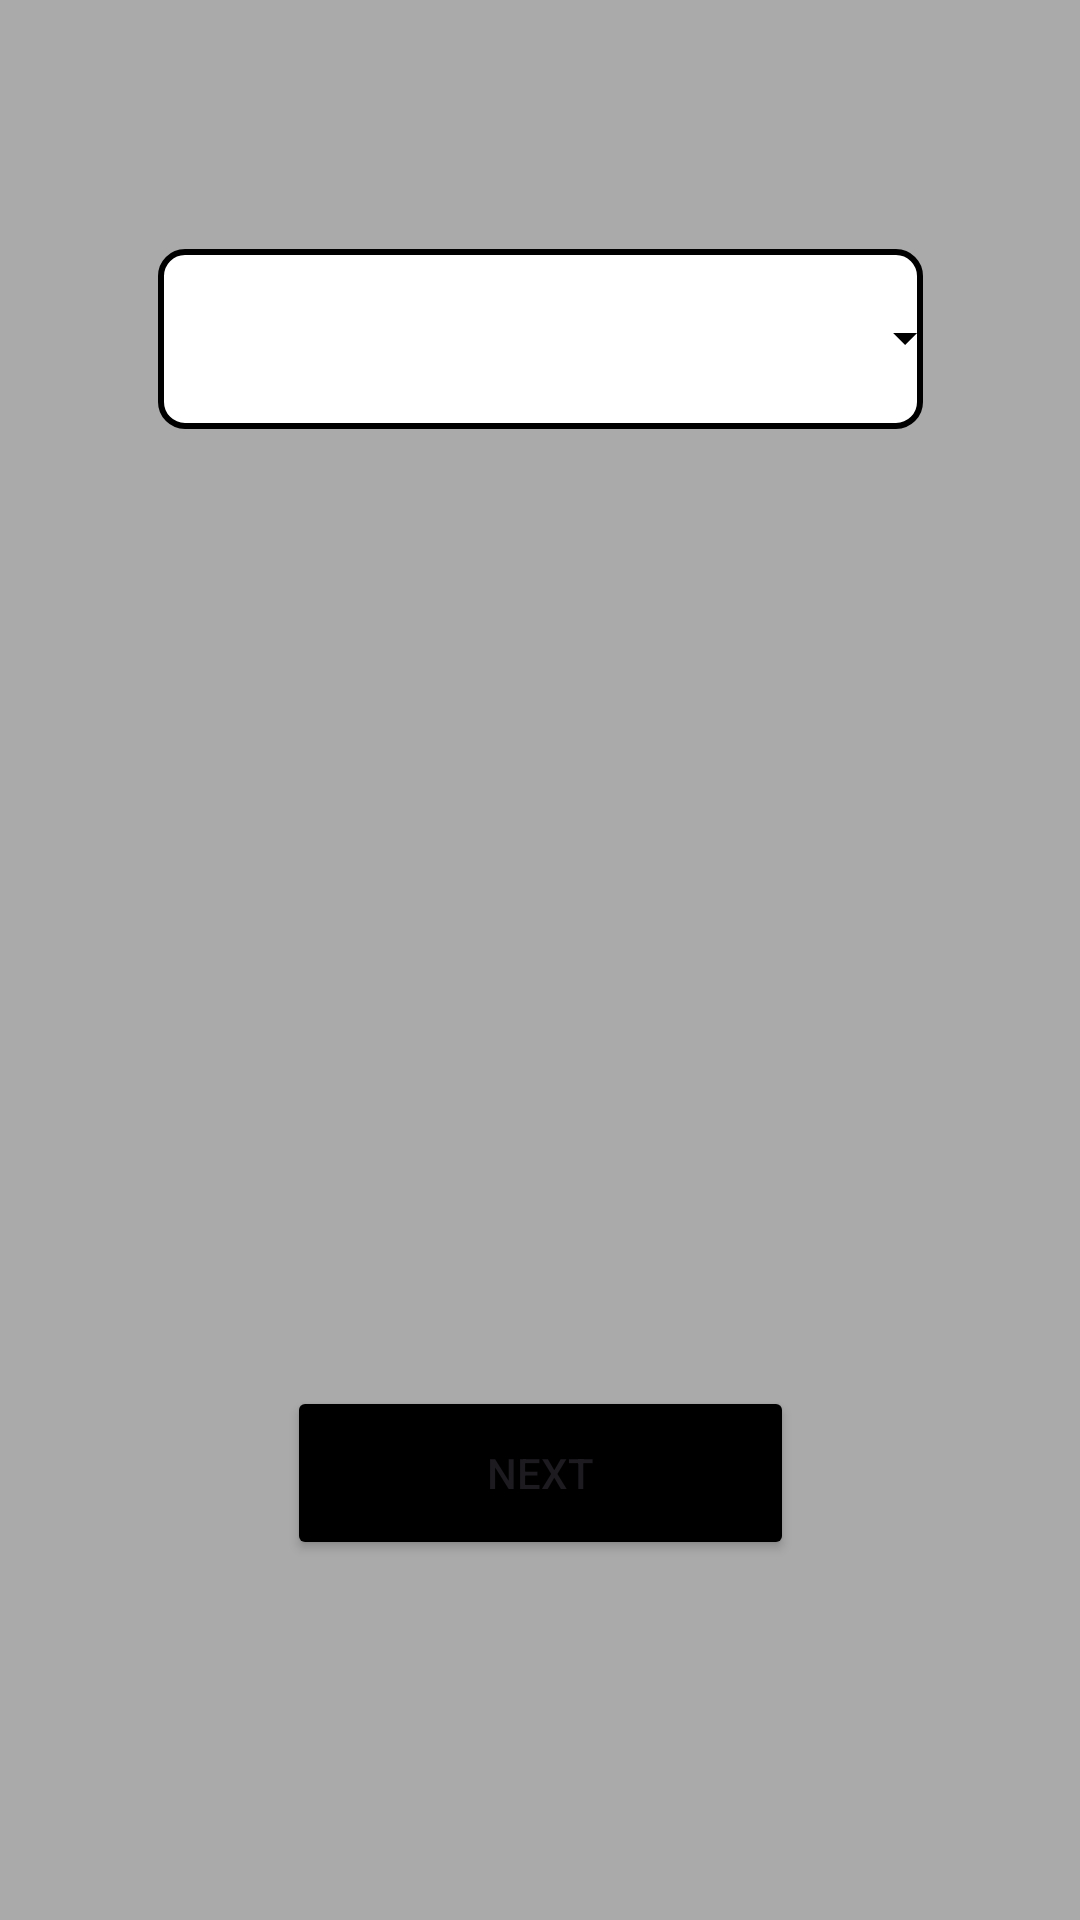

Here is an Android app screen rendered from its layout file. Give the layout XML and the strings, colors and styles it references.
<!-- AndroidManifest.xml: application theme Theme.Practica02Conversor -->
<!-- res/layout/activity_main.xml -->
<?xml version="1.0" encoding="utf-8"?>
<androidx.constraintlayout.widget.ConstraintLayout xmlns:android="http://schemas.android.com/apk/res/android"
    xmlns:app="http://schemas.android.com/apk/res-auto"
    xmlns:tools="http://schemas.android.com/tools"
    android:id="@+id/main"
    android:layout_width="match_parent"
    android:layout_height="match_parent"
    tools:context=".MainActivity">

    <androidx.constraintlayout.widget.ConstraintLayout
        android:layout_width="0dp"
        android:layout_height="0dp"
        android:background="@android:color/darker_gray"
        app:layout_constraintBottom_toBottomOf="parent"
        app:layout_constraintEnd_toEndOf="parent"
        app:layout_constraintStart_toStartOf="parent"
        app:layout_constraintTop_toTopOf="parent">

        <Spinner
            android:id="@+id/spinner_main"
            android:layout_width="255dp"
            android:layout_height="60dp"
            android:layout_marginStart="69dp"
            android:layout_marginTop="83dp"
            android:layout_marginEnd="69dp"
            style="@style/CustomSpinnerStyle"
            app:layout_constraintEnd_toEndOf="parent"
            app:layout_constraintStart_toStartOf="parent"
            app:layout_constraintTop_toTopOf="parent" />

        <Button
            android:id="@+id/button_next"
            android:layout_width="169dp"
            android:layout_height="58dp"
            android:layout_marginStart="122dp"
            android:layout_marginEnd="122dp"
            android:layout_marginBottom="120dp"
            android:backgroundTint="@color/black"
            android:text="Next"
            app:layout_constraintBottom_toBottomOf="parent"
            app:layout_constraintEnd_toEndOf="parent"
            app:layout_constraintStart_toStartOf="parent" />
    </androidx.constraintlayout.widget.ConstraintLayout>
</androidx.constraintlayout.widget.ConstraintLayout>
<!-- resources referenced by this layout -->
<resources>
  <style name="CustomSpinnerStyle" parent="Widget.AppCompat.Spinner">
          <item name="android:background">@drawable/spinner_custom_background</item>
          <item name="android:spinnerMode">dropdown</item>
          <item name="android:popupBackground">@drawable/spinner_custom_background</item>
      </style>
  <style name="Theme.Practica02Conversor" parent="Base.Theme.Practica02Conversor" />
  <!-- drawable spinner_custom_background (drawable) -->
  <?xml version="1.0" encoding="utf-8"?>
  <layer-list xmlns:android="http://schemas.android.com/apk/res/android">
  
      <item>
          <shape>
              <solid android:color="@android:color/white"/>
              <stroke
                  android:width="2dp"
                  android:color="@android:color/black"/>
              <corners android:radius="8dp"/>
          </shape>
      </item>
  
      <item android:drawable="@drawable/spinner_arrow"
          android:gravity="end|center_vertical"
          android:layout_marginEnd="8dp" />
  </layer-list>
  <style name="Base.Theme.Practica02Conversor" parent="Theme.Material3.DayNight.NoActionBar">
          
          
      </style>
  <!-- drawable spinner_arrow (drawable) -->
  <?xml version="1.0" encoding="utf-8"?>
  <vector xmlns:android="http://schemas.android.com/apk/res/android"
      android:width="12dp"
      android:height="12dp"
      android:viewportWidth="24"
      android:viewportHeight="24">
      <path
          android:fillColor="@android:color/black"
          android:pathData="M12,16L4,8h16L12,16z" />
  </vector>
  <!-- not gathered from this repository: default colours our renderer supplied (Android Studio template values) -->
  <color name="black">#FF000000</color>
</resources>
